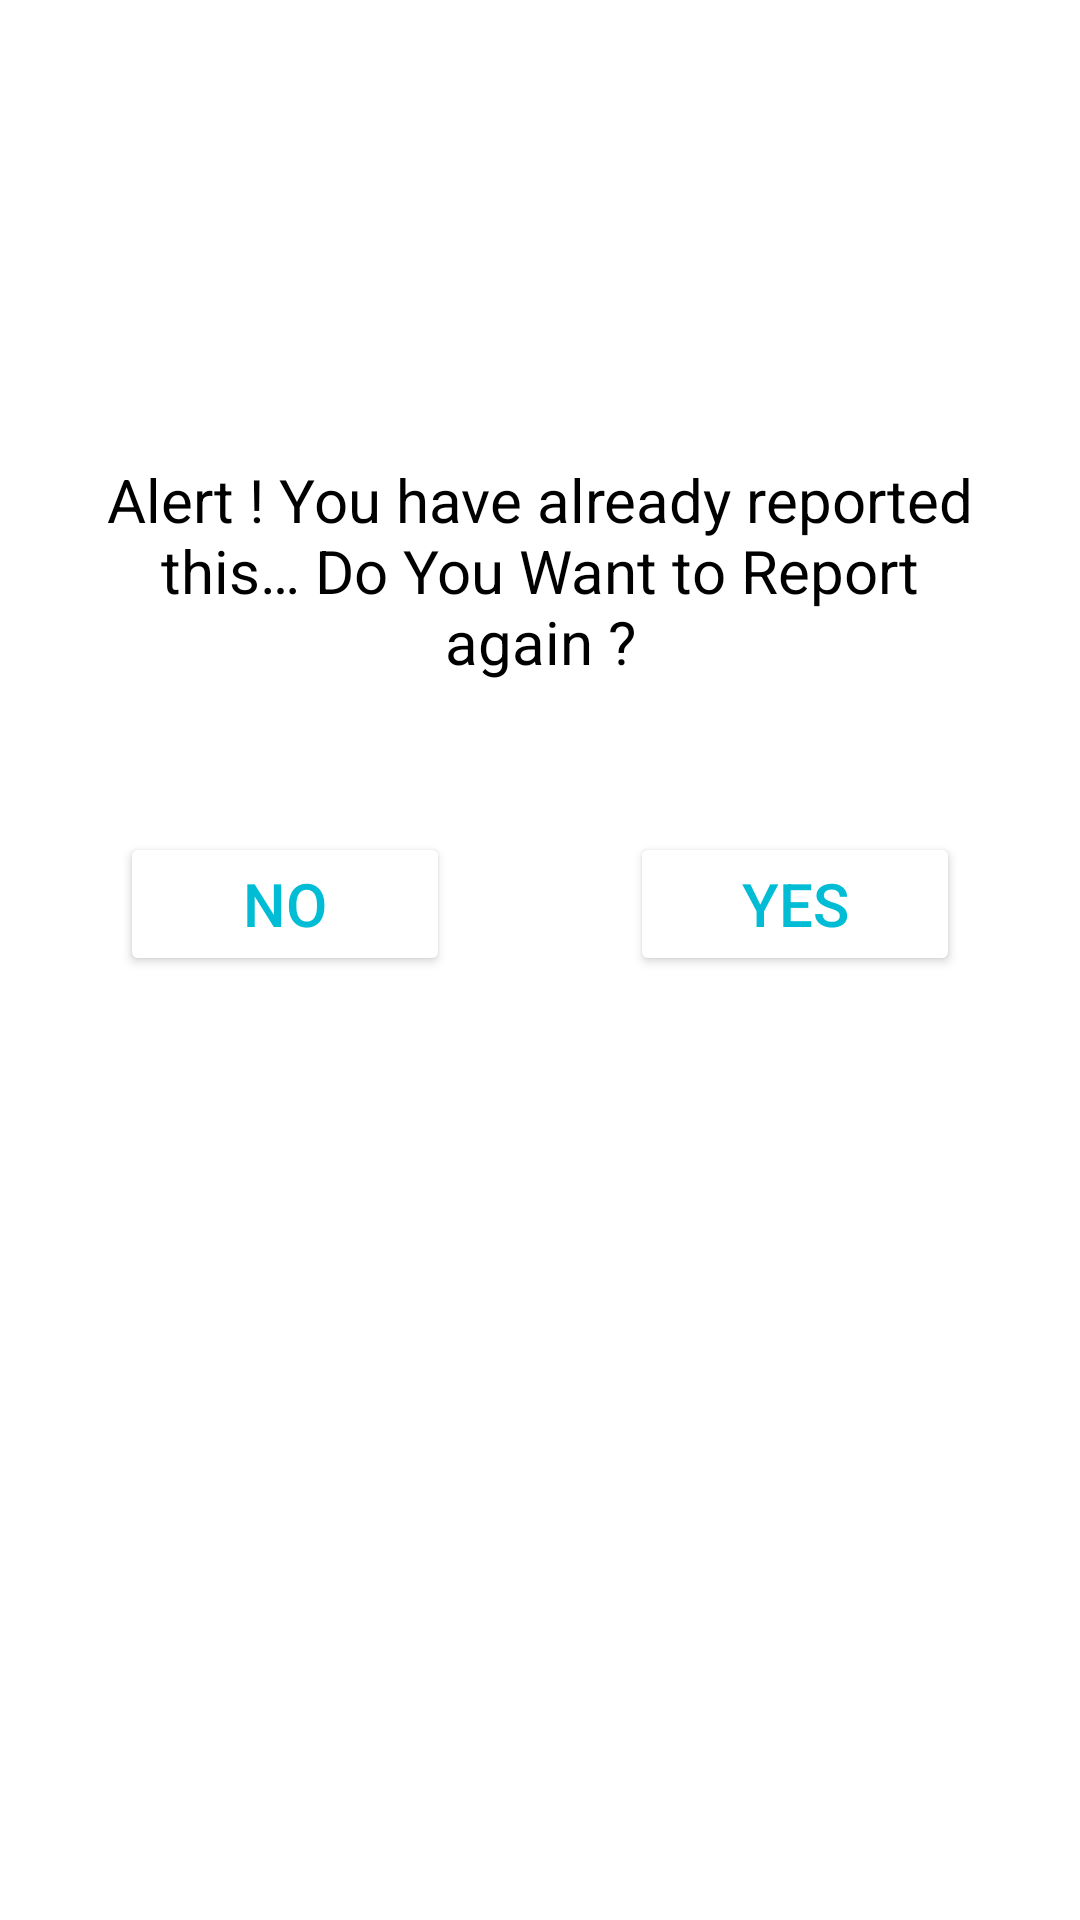

Here is an Android app screen rendered from its layout file. Give the layout XML and the strings, colors and styles it references.
<!-- AndroidManifest.xml: application theme Theme.DnDService -->
<!-- res/layout/already_sent_dialog_box.xml -->
<?xml version="1.0" encoding="utf-8"?>
<androidx.constraintlayout.widget.ConstraintLayout xmlns:android="http://schemas.android.com/apk/res/android"
    xmlns:app="http://schemas.android.com/apk/res-auto"
    xmlns:tools="http://schemas.android.com/tools"
    android:layout_width="match_parent"
    android:layout_height="wrap_content">

    <TextView
        android:id="@+id/textView4"
        android:paddingHorizontal="20dp"
        android:layout_width="match_parent"
        android:layout_height="wrap_content"
        android:layout_marginTop="50dp"
        android:textAlignment="center"
        android:text="@string/already_sent_dialog_box"
        android:textSize="20sp"
        android:textColor="?attr/colorOnSecondary"
        app:layout_constraintBottom_toBottomOf="parent"
        app:layout_constraintEnd_toEndOf="parent"
        app:layout_constraintStart_toStartOf="parent"
        app:layout_constraintTop_toTopOf="parent"
        app:layout_constraintVertical_bias="0.2" />

    <RelativeLayout
        android:layout_width="match_parent"
        android:layout_height="wrap_content"
        android:paddingHorizontal="40dp"
        android:layout_marginTop="50dp"
        android:paddingBottom="20dp"
        android:orientation="horizontal"
        app:layout_constraintEnd_toEndOf="parent"
        app:layout_constraintStart_toStartOf="parent"
        app:layout_constraintTop_toBottomOf="@id/textView4">


        <Button
            android:id="@+id/button11"
            android:textColor="?attr/colorPrimary"
            android:backgroundTint="?attr/colorOnPrimary"
            android:textSize="20sp"
            android:layout_width="110dp"
            android:layout_height="wrap_content"
            android:layout_weight="1"
            android:text="No" />

        <Button
            android:id="@+id/button12"
            android:textColor="?attr/colorPrimary"
            android:backgroundTint="?attr/colorOnPrimary"
            android:textSize="20sp"
            android:layout_width="110dp"
            android:layout_height="wrap_content"
            android:layout_alignParentEnd="true"
            android:layout_weight="1"
            android:text="Yes" />
    </RelativeLayout>


</androidx.constraintlayout.widget.ConstraintLayout>
<!-- resources referenced by this layout -->
<resources>
  <string name="already_sent_dialog_box">Alert !<br />
                                  You have already reported this…<br />
                                  Do You Want to Report again ?</string>
  <style name="Theme.DnDService" parent="Theme.MaterialComponents.DayNight.DarkActionBar">
          
          <item name="colorPrimary">#00BCD4</item>
          <item name="colorPrimaryVariant">#2B8F9C</item>
          <item name="colorOnPrimary">@color/white</item>
          
          <item name="colorSecondary">#99AEAC</item>
          <item name="colorSecondaryVariant">@color/teal_700</item>
          <item name="colorOnSecondary">@color/black</item>
          
          <item name="android:statusBarColor" tools:targetApi="l">?attr/colorPrimary</item>
          
          <item name="colorTertiary">#FF0000</item>
          <item name="colorOnBackground">@color/white</item>
      </style>
  <!-- not gathered from this repository: default colours our renderer supplied (Android Studio template values) -->
  <color name="teal_700">#FF018786</color>
  <color name="black">#FF000000</color>
  <color name="white">#FFFFFFFF</color>
</resources>
